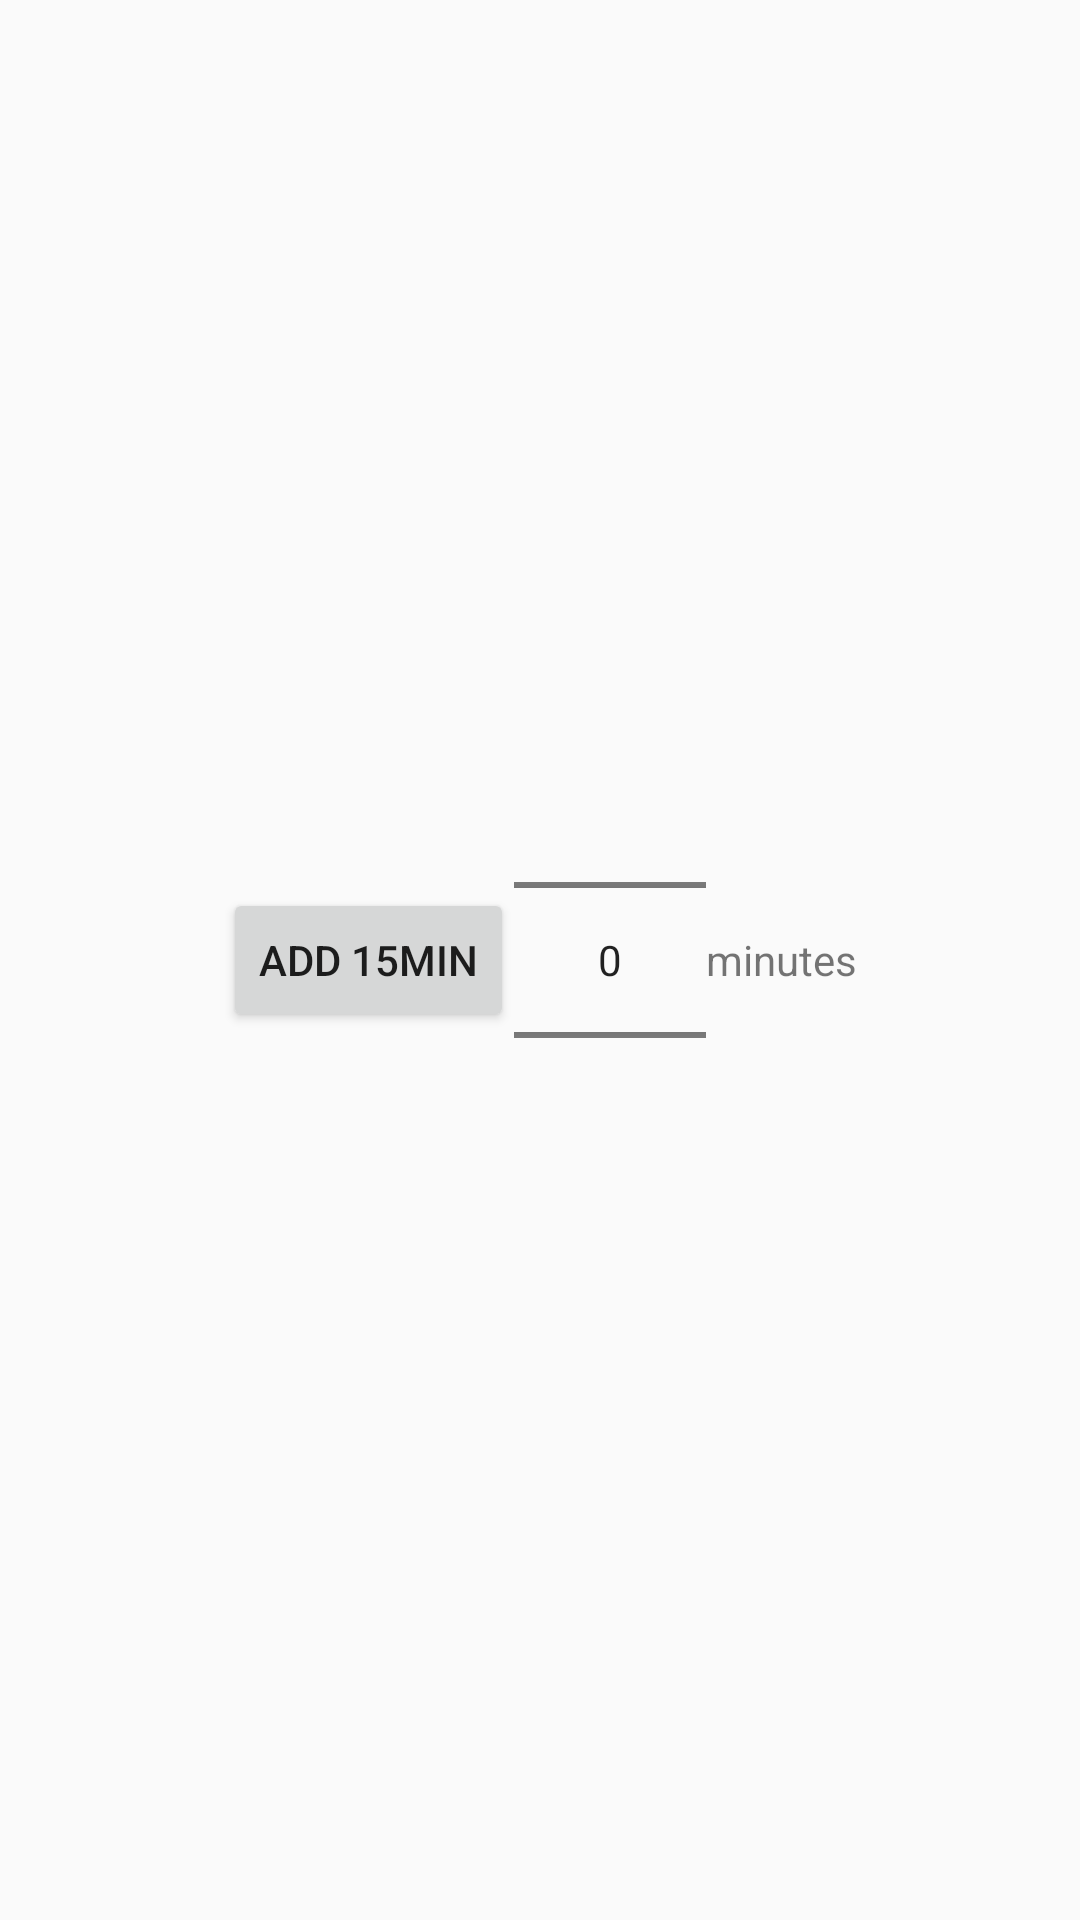

Here is an Android app screen rendered from its layout file. Give the layout XML and the strings, colors and styles it references.
<!-- AndroidManifest.xml: application theme AppTheme -->
<!-- res/layout/dialog_locktime.xml -->
<?xml version="1.0" encoding="utf-8"?>
<LinearLayout xmlns:android="http://schemas.android.com/apk/res/android"
    android:layout_width="wrap_content"
    android:layout_height="wrap_content"
    android:orientation="horizontal"
    android:gravity="center"
    >

    <Button
        android:id="@+id/locktimeAdd15MinButton"
        android:text="Add 15min"
        android:layout_width="wrap_content"
        android:layout_height="wrap_content"
        />

    <NumberPicker
        android:id="@+id/locktimePicker"
        android:layout_width="wrap_content"
        android:layout_height="wrap_content"
        />

    <TextView
        android:text="minutes"

        android:layout_gravity="center"
        android:layout_width="wrap_content"
        android:layout_height="wrap_content"
        />

</LinearLayout>
<!-- resources referenced by this layout -->
<resources>
  <style name="AppTheme" parent="Theme.AppCompat.Light.DarkActionBar">
          
          <item name="colorPrimary">@color/colorPrimary</item>
          <item name="colorPrimaryDark">@color/colorPrimaryDark</item>
          <item name="colorAccent">@color/colorAccent</item>
  
          <item name="buttonStyle">@style/My.Button</item>
      </style>
  <style name="My.Button" parent="Widget.AppCompat.Button">
          <item name="android:textAllCaps">false</item>
      </style>
  <!-- not gathered from this repository: default colours our renderer supplied (Android Studio template values) -->
  <color name="colorPrimary">#FF6200EE</color>
  <color name="colorPrimaryDark">#FF3700B3</color>
  <color name="colorAccent">#FF03DAC5</color>
</resources>
